Image classification data set "indian_spices" (lipika1911/mp on GitHub). Class labels (12): caraway seeds, cinnamon stick, cloves, coriander seeds, cumin seeds, dry ginger, dry red chilly, fennel seeds, green cardamom, nutmeg, star anise, stone flowers.

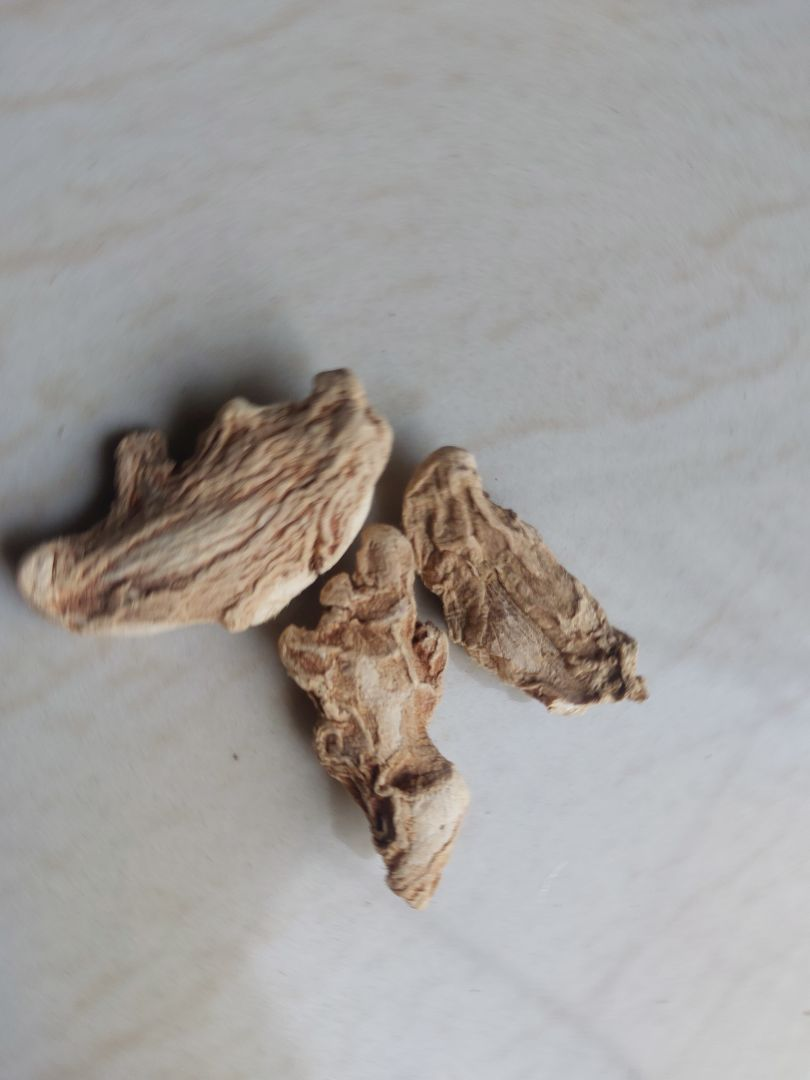
Label: dry ginger

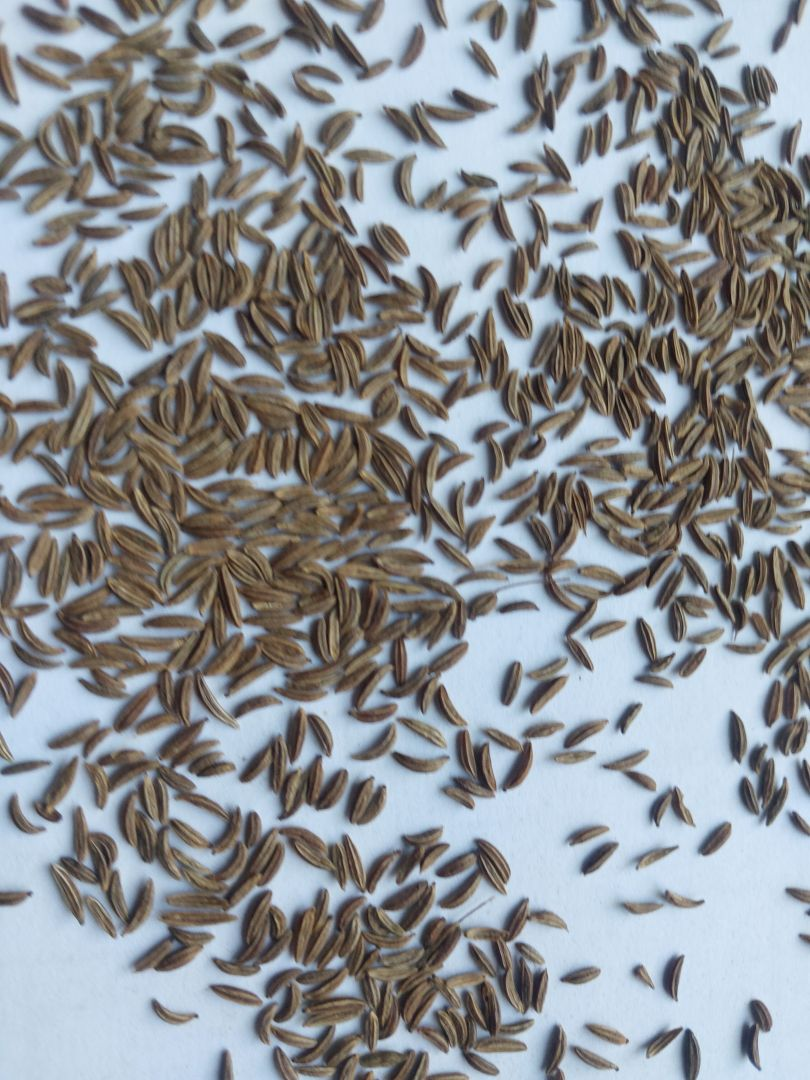
Label: caraway seeds

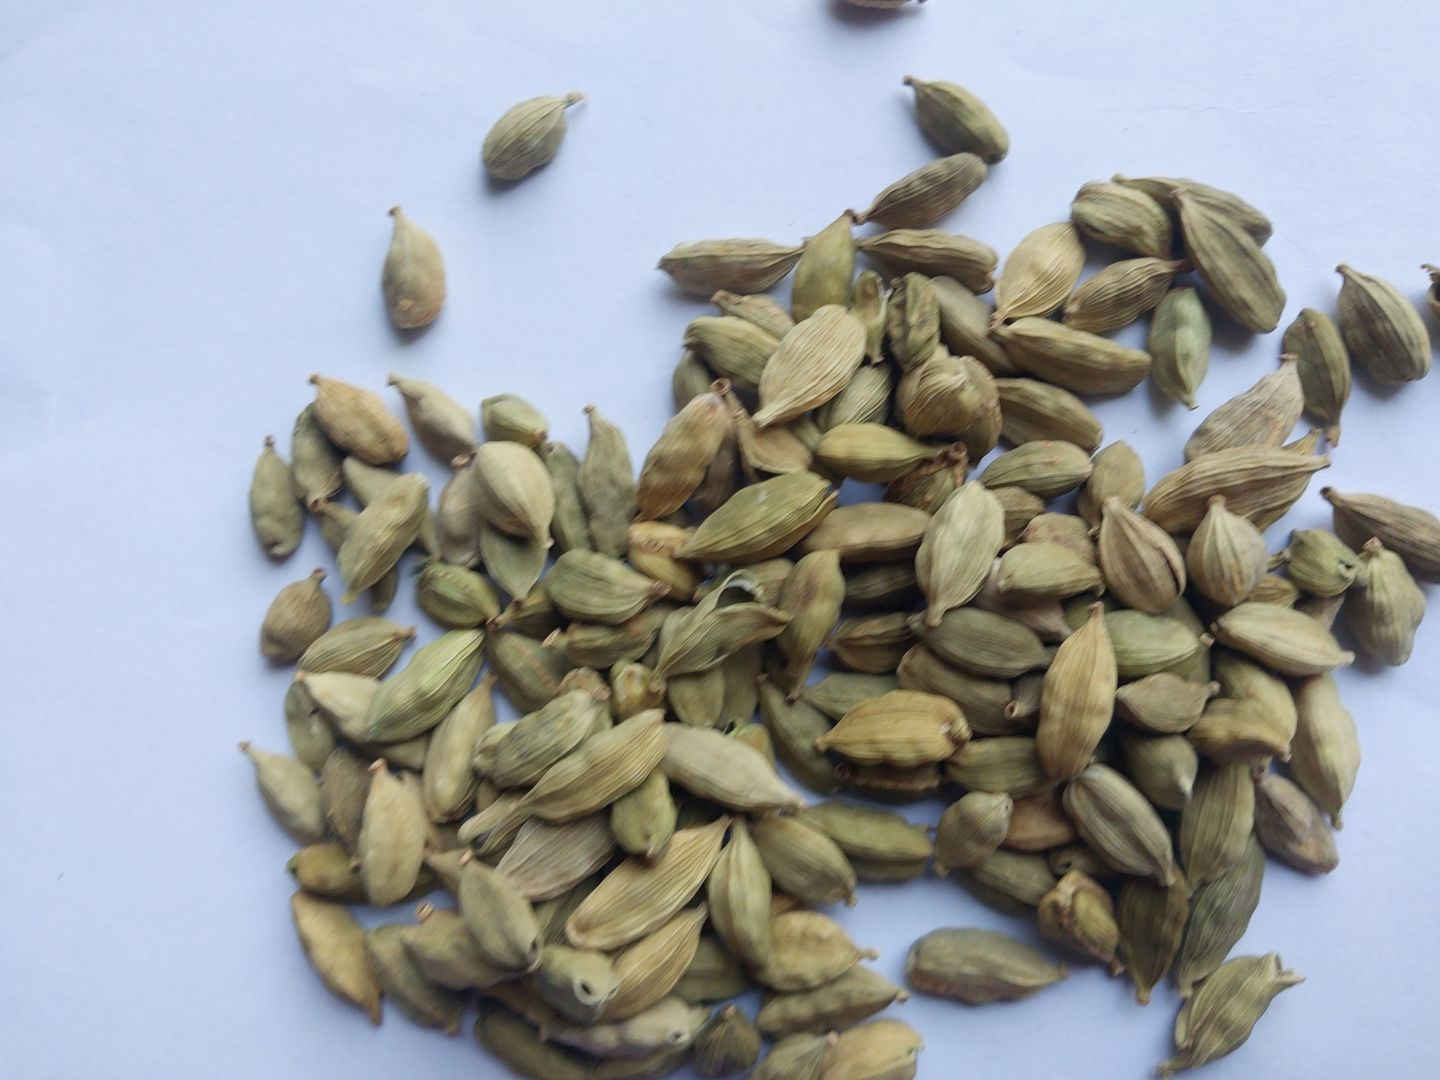
Label: green cardamom

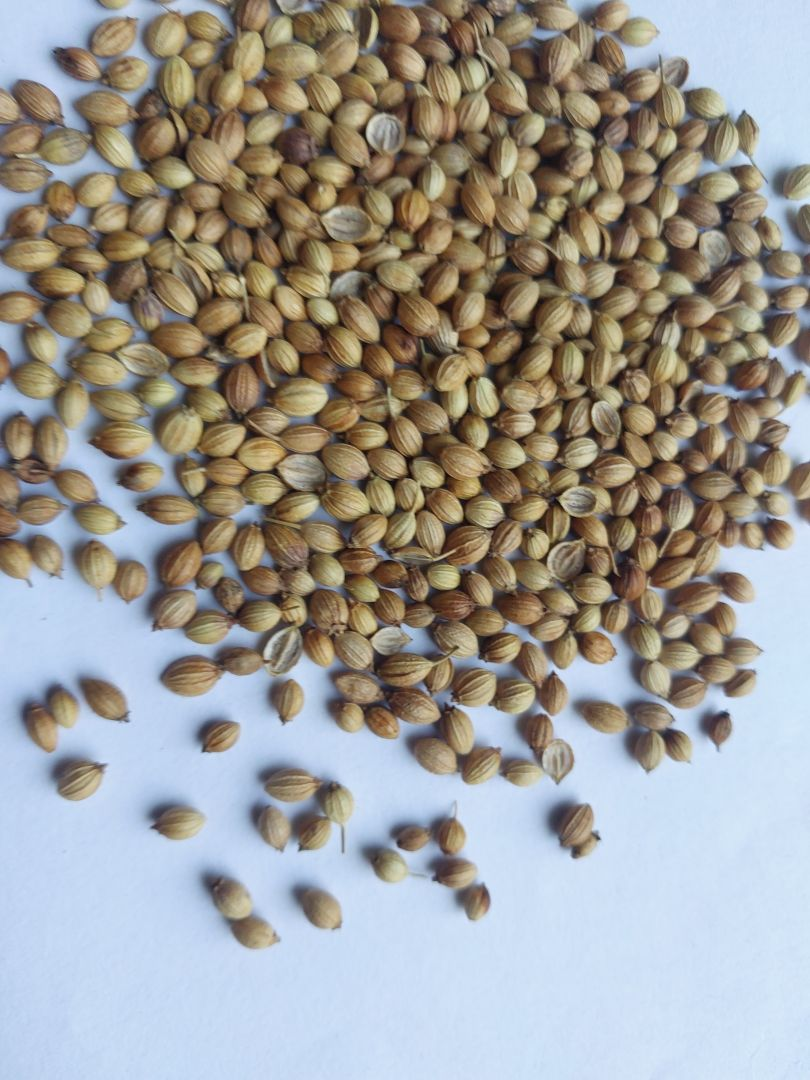
Label: coriander seeds

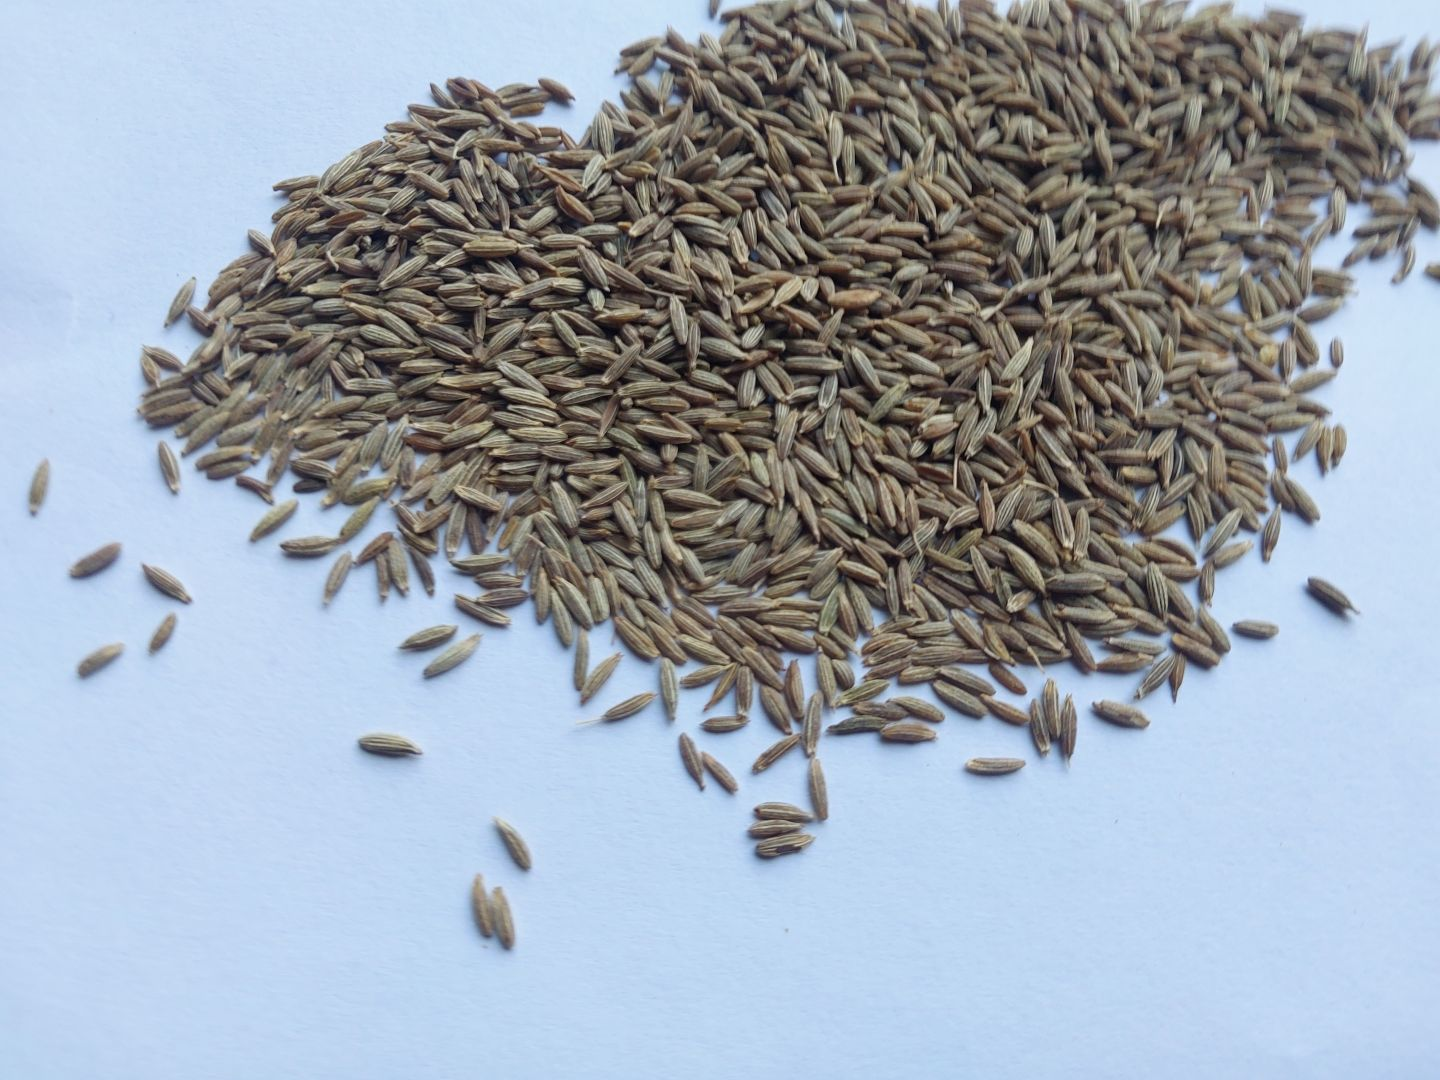
Label: cumin seeds

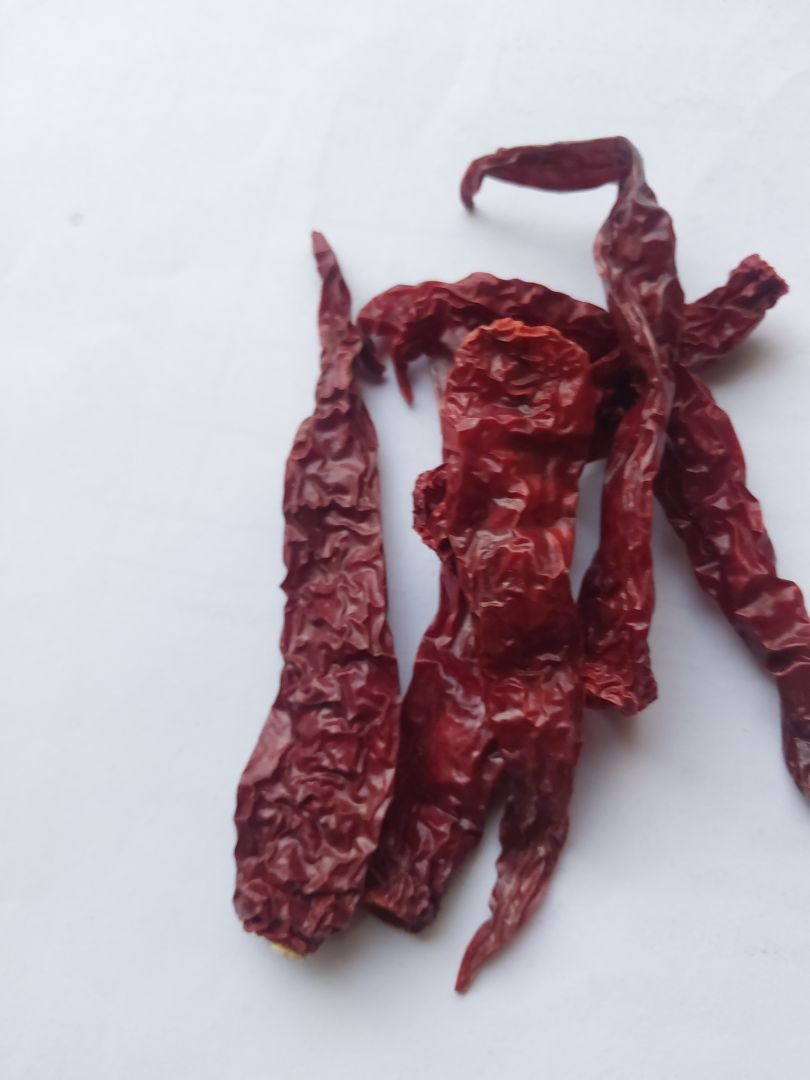
Label: dry red chilly
